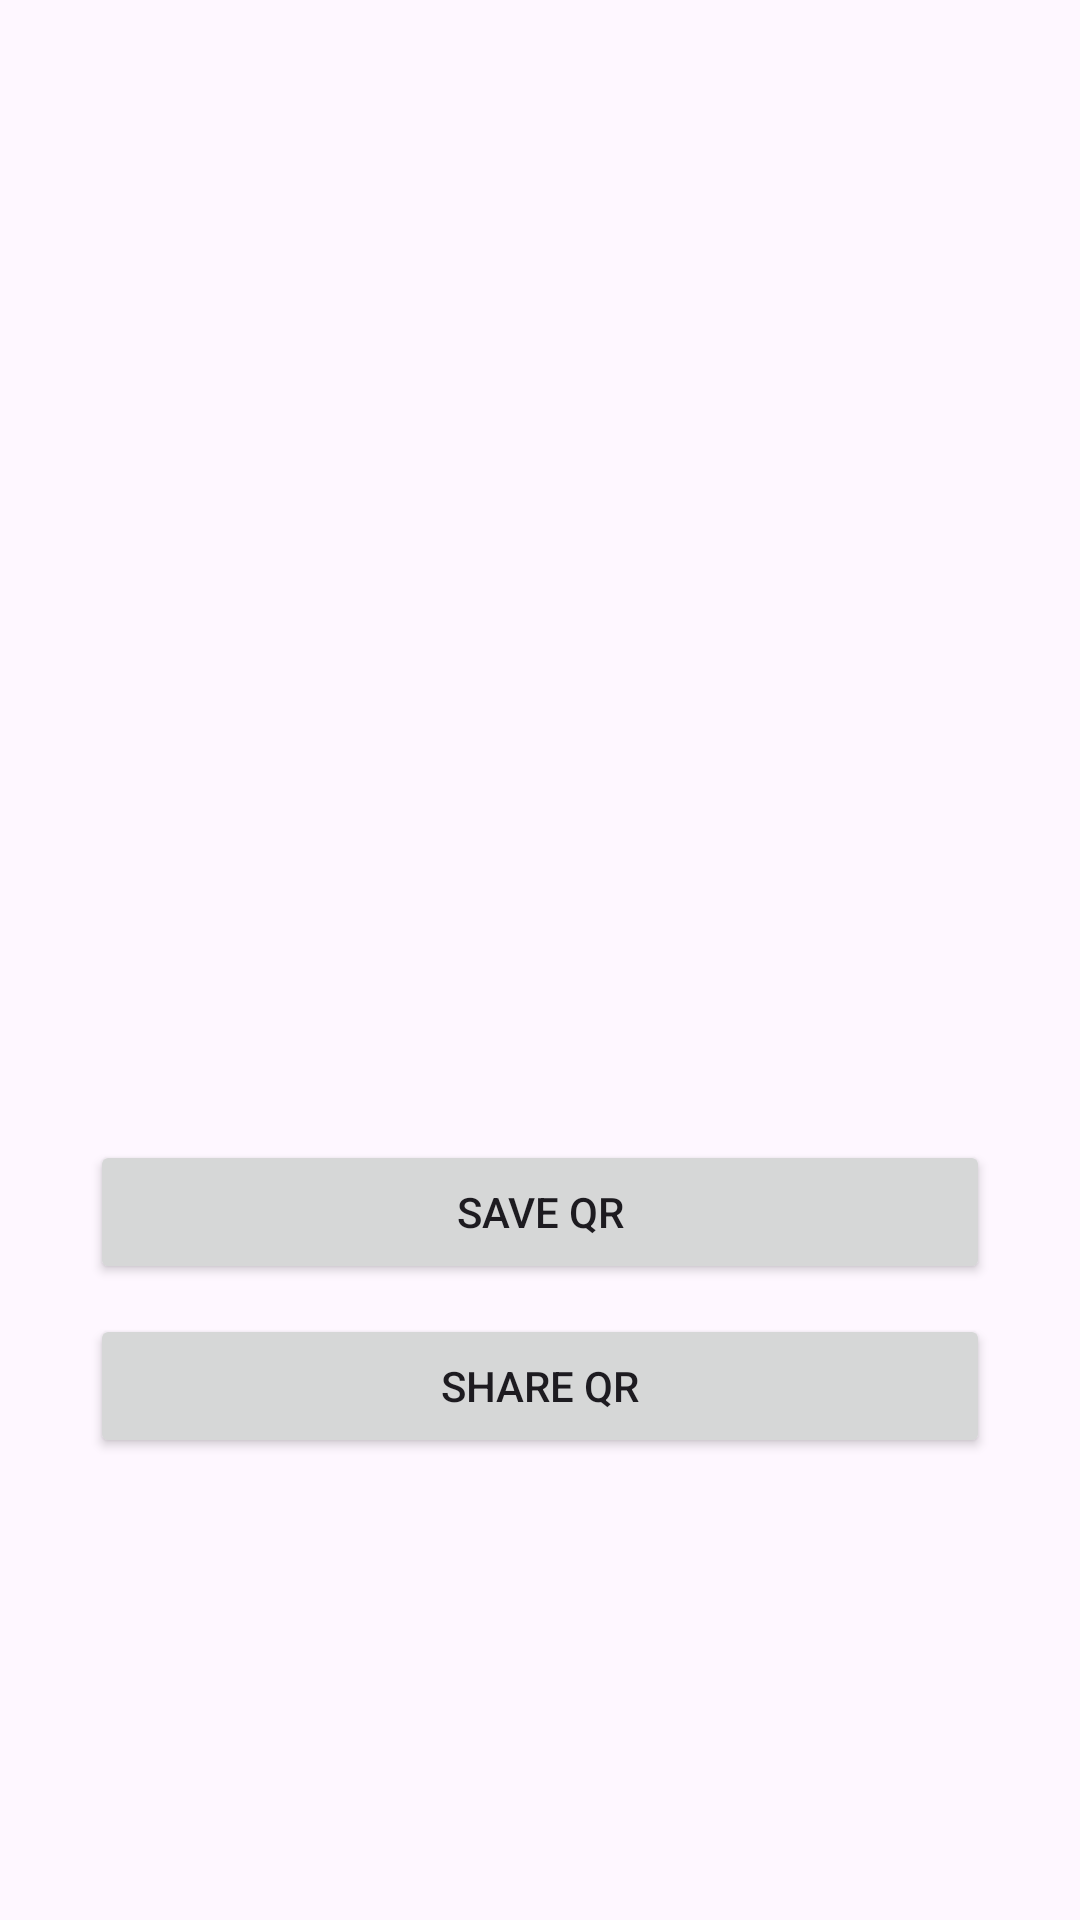

Layout XML and referenced resources for this Android screen:
<!-- AndroidManifest.xml: application theme Theme.ClearTrack -->
<!-- res/layout/activity_show_qr.xml -->
<?xml version="1.0" encoding="utf-8"?>
<RelativeLayout
    xmlns:android="http://schemas.android.com/apk/res/android"
    xmlns:tools="http://schemas.android.com/tools"
    android:layout_width="match_parent"
    android:layout_height="match_parent"
    tools:context=".QRGenerateActivity">

    <ImageView
        android:id="@+id/idIVQrcode"
        android:layout_width="300dp"
        android:layout_height="300dp"
        android:layout_centerHorizontal="true"
        android:layout_marginTop="50dp"
        android:contentDescription="qr code" />

    <Button
        android:id="@+id/saveQR"
        android:layout_width="wrap_content"
        android:layout_height="wrap_content"
        android:layout_below="@+id/idIVQrcode"
        android:layout_alignParentStart="true"
        android:layout_alignParentEnd="true"
        android:layout_marginTop="30dp"
        android:layout_marginStart="30dp"
        android:layout_marginEnd="30dp"
        android:layout_centerHorizontal="true"
        android:text="Save QR" />

    <Button
        android:id="@+id/shareQR"
        android:layout_width="wrap_content"
        android:layout_height="wrap_content"
        android:layout_below="@+id/saveQR"
        android:layout_alignParentStart="true"
        android:layout_alignParentEnd="true"
        android:layout_marginTop="10dp"
        android:layout_marginStart="30dp"
        android:layout_marginEnd="30dp"
        android:layout_centerHorizontal="true"
        android:text="Share QR" />


</RelativeLayout>
<!-- resources referenced by this layout -->
<resources>
  <style name="Theme.ClearTrack" parent="Base.Theme.ClearTrack" />
  <style name="Base.Theme.ClearTrack" parent="Theme.Material3.DayNight.NoActionBar">
          
          
      </style>
</resources>
